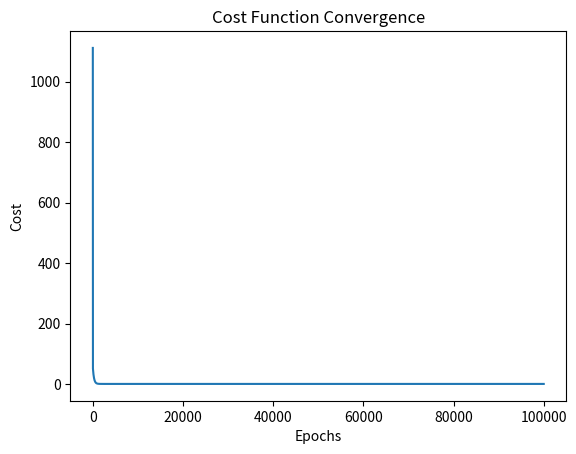

The script that saved this image:
# import numpy as np

# w = np.array([2, 3, 4])
# b = 4
# x = np.array([1, 2, 3])

# n = len(x)

# f = 0
# for i in range(n):
#     f += w[i] * x[i]
# f += b



import numpy as np
import matplotlib.pyplot as plt
class LinearRegressionScratch:

    def __init__(self):
        self.w = 0
        self.b = 0

    def predict(self, x):
        return self.w * x + self.b

    def compute_cost(self, x, y):
        m = len(x)
        predictions = self.predict(x)
        cost = (1 / (2 * m)) * np.sum((predictions - y) ** 2)
        return cost

    def fit(self, x, y, learning_rate=0.01, epochs=100000):
        m = len(x)
        cost_history = []

        for epoch in range(epochs):
            predictions = self.predict(x)
            dw = (1 / m) * np.sum((predictions - y) * x)
            db = (1 / m) * np.sum(predictions - y)

            self.w = self.w - learning_rate * dw
            self.b = self.b - learning_rate * db

            cost = self.compute_cost(x, y)
            cost_history.append(cost)

            if epoch % 100 == 0:
                print(f"Epoch {epoch}, Cost: {cost:.4f}")

        return cost_history

x = np.array([1, 2, 3, 4, 5, 6, 7, 8])
y = np.array([35, 40, 50, 55, 65, 70, 80, 90])
model = LinearRegressionScratch()
costs = model.fit(x, y)
print("Weight:", model.w)
print("Bias:", model.b)
prediction = model.predict(13)
print("Prediction for 13:", prediction) 
plt.plot(costs)
plt.xlabel('Epochs')
plt.ylabel('Cost')
plt.title('Cost Function Convergence')
plt.show()
